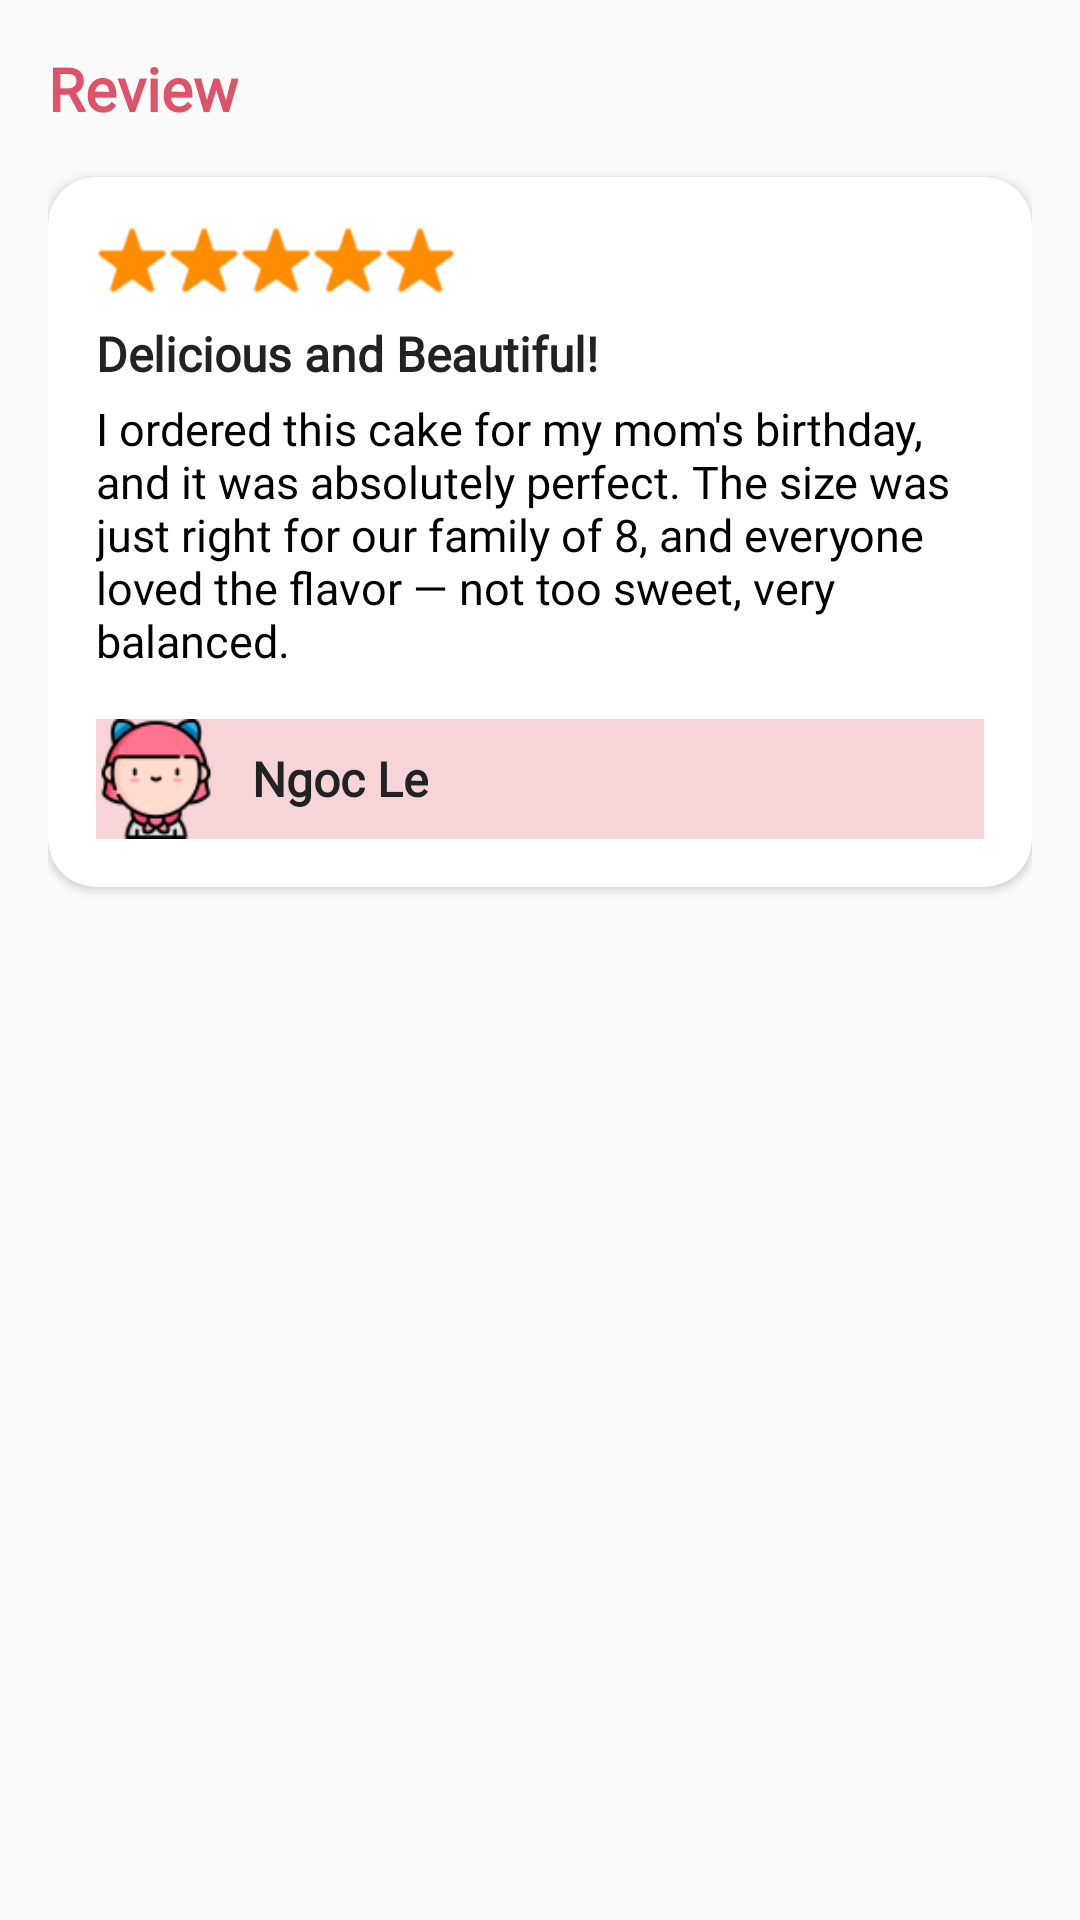

Layout XML and referenced resources for this Android screen:
<!-- AndroidManifest.xml: application theme Theme.CakeEatEasy -->
<!-- res/layout/component_review.xml -->
<?xml version="1.0" encoding="utf-8"?>
<LinearLayout xmlns:android="http://schemas.android.com/apk/res/android"
    xmlns:app="http://schemas.android.com/apk/res-auto"
    android:layout_width="match_parent"
    android:layout_height="wrap_content"
    android:orientation="vertical"
    android:background="#FAFAFA"
    android:padding="16dp">

    
    <TextView
        android:layout_width="wrap_content"
        android:layout_height="wrap_content"
        android:text="Review"
        android:textStyle="bold"
        android:textSize="20sp"
        android:textColor="@color/cakeiteasy_pink"
        android:fontFamily="@font/bold"
        android:layout_marginBottom="12dp"/>

    
    <androidx.cardview.widget.CardView
        android:layout_width="match_parent"
        android:layout_height="wrap_content"
        app:cardCornerRadius="16dp"
        app:cardElevation="2dp"
        android:layout_marginTop="4dp"
        android:layout_marginBottom="4dp"
        android:background="@android:color/white">

        <LinearLayout
            android:layout_width="match_parent"
            android:layout_height="wrap_content"
            android:orientation="vertical"
            android:padding="16dp">

            
            <LinearLayout
                android:layout_width="wrap_content"
                android:layout_height="wrap_content"
                android:orientation="horizontal"
                android:layout_marginBottom="8dp">
                <ImageView
                    android:layout_width="24dp"
                    android:layout_height="24dp"
                    android:src="@drawable/ic_star" />
                <ImageView
                    android:layout_width="24dp"
                    android:layout_height="24dp"
                    android:src="@drawable/ic_star"/>
                <ImageView
                    android:layout_width="24dp"
                    android:layout_height="24dp"
                    android:src="@drawable/ic_star"/>
                <ImageView
                    android:layout_width="24dp"
                    android:layout_height="24dp"
                    android:src="@drawable/ic_star"/>
                <ImageView
                    android:layout_width="24dp"
                    android:layout_height="24dp"
                    android:src="@drawable/ic_star"/>
            </LinearLayout>

            
            <TextView
                android:layout_width="wrap_content"
                android:layout_height="wrap_content"
                android:text="Delicious and Beautiful!"
                android:textStyle="bold"
                android:textSize="16sp"
                android:textColor="#222222"
                android:fontFamily="@font/bold"
                android:layout_marginBottom="4dp"/>

            
            <TextView
                android:layout_width="match_parent"
                android:layout_height="wrap_content"
                android:text="I ordered this cake for my mom's birthday, and it was absolutely perfect. The size was just right for our family of 8, and everyone loved the flavor — not too sweet, very balanced."
                android:textColor="@color/black"
                android:textSize="15sp"
                android:fontFamily="@font/regular"
                android:layout_marginBottom="16dp"/>

            
            <LinearLayout
                android:layout_width="match_parent"
                android:layout_height="wrap_content"
                android:orientation="horizontal"
                android:gravity="center_vertical"
                android:background="#F7D4D8">

                <ImageView
                    android:layout_width="40dp"
                    android:layout_height="40dp"
                    android:src="@drawable/ic_avatar"
                    android:scaleType="centerCrop" />

                <TextView
                    android:layout_width="wrap_content"
                    android:layout_height="wrap_content"
                    android:text="Ngoc Le"
                    android:textColor="#222222"
                    android:textStyle="bold"
                    android:textSize="16sp"
                    android:fontFamily="@font/bold"
                    android:layout_marginStart="12dp"/>
            </LinearLayout>
        </LinearLayout>
    </androidx.cardview.widget.CardView>
</LinearLayout>
<!-- resources referenced by this layout -->
<resources>
  <color name="black">#FF000000</color>
  <color name="cakeiteasy_pink">#DD5369</color>
  <style name="Theme.CakeEatEasy" parent="Base.Theme.CakeEatEasy" />
  <style name="TextAppearance.App.Heading1" parent="TextAppearance.Material3.HeadlineLarge">
          <item name="android:layout_width">wrap_content</item>
          <item name="android:layout_height">wrap_content</item>
          <item name="fontFamily">@font/semibold</item>
          <item name="android:fontFamily">@font/semibold</item>
          <item name="android:textSize">24sp</item>
          <item name="android:textColor">@color/text_dark</item>
      </style>
  <style name="TextAppearance.App.Heading2" parent="TextAppearance.Material3.HeadlineMedium">
          <item name="fontFamily">@font/semibold</item>
          <item name="android:fontFamily">@font/semibold</item>
          <item name="android:textSize">20sp</item>
          <item name="android:textColor">@color/text_dark</item>
          <item name="android:layout_width">wrap_content</item>
          <item name="android:layout_height">wrap_content</item>
      </style>
  <style name="TextAppearance.App.Heading3" parent="TextAppearance.Material3.HeadlineSmall">
          <item name="android:layout_width">wrap_content</item>
          <item name="android:layout_height">wrap_content</item>
          <item name="fontFamily">@font/medium</item>
          <item name="android:fontFamily">@font/medium</item>
          <item name="android:textSize">18sp</item>
          <item name="android:textColor">@color/text_dark</item>
      </style>
  <style name="TextAppearance.App.Heading4" parent="TextAppearance.Material3.TitleLarge">
          <item name="android:layout_width">wrap_content</item>
          <item name="android:layout_height">wrap_content</item>
          <item name="fontFamily">@font/medium</item>
          <item name="android:fontFamily">@font/medium</item>
          <item name="android:textSize">16sp</item>
          <item name="android:textColor">@color/text_normal</item>
      </style>
  <style name="TextAppearance.App.Body1" parent="TextAppearance.Material3.BodyLarge">
          <item name="android:layout_width">wrap_content</item>
          <item name="android:layout_height">wrap_content</item>
          <item name="fontFamily">@font/regular</item>
          <item name="android:fontFamily">@font/regular</item>
          <item name="android:textSize">16sp</item>
          <item name="android:textColor">@color/text_normal</item>
      </style>
  <style name="TextAppearance.App.Body2" parent="TextAppearance.Material3.BodyMedium">
          <item name="android:layout_width">wrap_content</item>
          <item name="android:layout_height">wrap_content</item>
          <item name="fontFamily">@font/regular</item>
          <item name="android:fontFamily">@font/regular</item>
          <item name="android:textSize">14sp</item>
          <item name="android:textColor">@color/text_normal</item>
      </style>
  <style name="TextAppearance.App.Body3" parent="TextAppearance.Material3.BodySmall">
          <item name="android:layout_width">wrap_content</item>
          <item name="android:layout_height">wrap_content</item>
          <item name="fontFamily">@font/regular</item>
          <item name="android:fontFamily">@font/regular</item>
          <item name="android:textSize">12sp</item>
          <item name="android:textColor">@color/text_light</item>
      </style>
  <style name="TextAppearance.App.InputLabel" parent="TextAppearance.Material3.LabelSmall">
          <item name="android:layout_width">wrap_content</item>
          <item name="android:layout_height">wrap_content</item>
          <item name="fontFamily">@font/medium</item>
          <item name="android:fontFamily">@font/medium</item>
          <item name="android:textSize">10sp</item>
          <item name="android:textColor">@color/text_light</item> 
      </style>
</resources>
